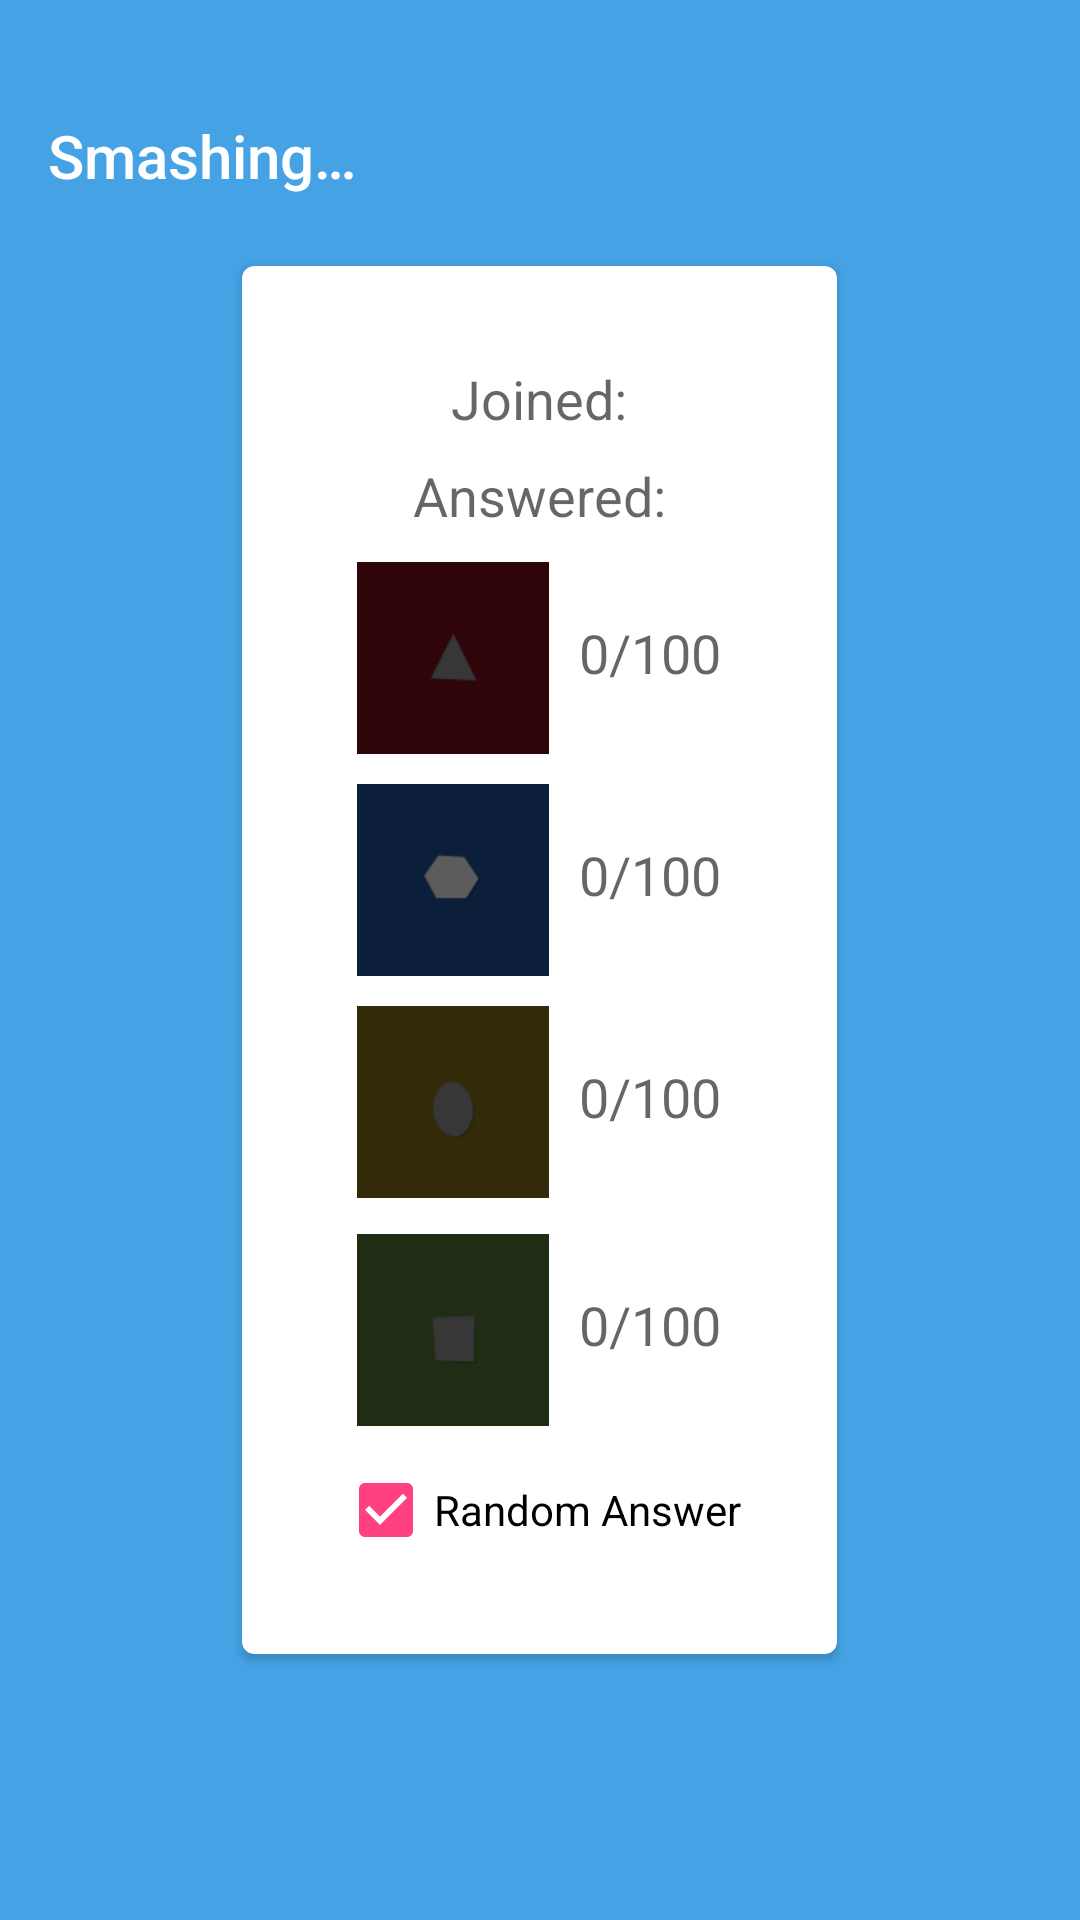

Layout XML and referenced resources for this Android screen:
<!-- AndroidManifest.xml: application theme AppTheme -->
<!-- res/layout/activity_advanced_smashing.xml -->
<?xml version="1.0" encoding="utf-8"?>
<RelativeLayout xmlns:android="http://schemas.android.com/apk/res/android"
    xmlns:app="http://schemas.android.com/apk/res-auto"
    xmlns:tools="http://schemas.android.com/tools"
    android:layout_width="match_parent"
    android:layout_height="match_parent"
    android:background="@color/kahootBlue"
    android:screenOrientation="portrait"
    tools:context="tk.smashr.smashit.AdvancedSmashing">

    <android.support.design.widget.AppBarLayout
        android:id="@+id/appbarlayout_advanced_smashing"
        android:layout_width="match_parent"
        android:layout_height="wrap_content"
        android:layout_marginTop="24dp"
        android:background="@android:color/transparent"
        app:elevation="0dp">

        <android.support.v7.widget.Toolbar
            android:id="@+id/toolbar_advanced_smashing"
            android:layout_width="match_parent"
            android:layout_height="wrap_content"
            android:background="@android:color/transparent"
            app:contentInsetStartWithNavigation="0dp"
            app:elevation="0dp"
            app:title="@string/smashing"
            app:titleTextColor="@android:color/white" />
    </android.support.design.widget.AppBarLayout>

    <android.support.v7.widget.CardView
        android:layout_width="wrap_content"
        android:layout_height="wrap_content"
        android:layout_centerHorizontal="true"
        android:layout_centerVertical="true"
        android:layout_margin="16dp"
        app:cardBackgroundColor="#FFFFFF"
        app:cardCornerRadius="4dp">

        <RelativeLayout
            android:layout_width="wrap_content"
            android:layout_height="wrap_content"
            android:padding="32dp">

            <TextView
                android:id="@+id/joined"
                android:layout_width="wrap_content"
                android:layout_height="wrap_content"
                android:layout_centerHorizontal="true"
                android:text="@string/joined"
                android:textAppearance="@style/TextAppearance.AppCompat.Medium" />

            <TextView
                android:id="@+id/answered"
                android:layout_width="wrap_content"
                android:layout_height="wrap_content"
                android:layout_below="@+id/joined"
                android:layout_centerHorizontal="true"
                android:layout_marginTop="8dp"
                android:text="@string/answered"
                android:textAppearance="@style/TextAppearance.AppCompat.Medium" />

            <RelativeLayout
                android:id="@+id/relativeLayout"
                android:layout_width="wrap_content"
                android:layout_height="wrap_content"
                android:layout_below="@+id/answered"
                android:layout_centerHorizontal="true"
                android:layout_marginTop="10dp">

                <Button
                    android:id="@+id/redButton"
                    style="?android:attr/buttonBarButtonStyle"
                    android:layout_width="64dp"
                    android:layout_height="64dp"
                    android:background="@drawable/red_answer_pressed" />

                <TextView
                    android:id="@+id/redText"
                    android:layout_width="wrap_content"
                    android:layout_height="wrap_content"
                    android:layout_alignBaseline="@+id/redButton"
                    android:layout_alignBottom="@+id/redButton"
                    android:layout_marginStart="10dp"
                    android:layout_toEndOf="@+id/redButton"
                    android:text="0/100"
                    android:textAppearance="@style/TextAppearance.AppCompat.Medium" />

                <Button
                    android:id="@+id/blueButton"
                    style="?android:attr/buttonBarButtonStyle"
                    android:layout_width="64dp"
                    android:layout_height="64dp"
                    android:layout_alignStart="@+id/redButton"
                    android:layout_below="@+id/redButton"
                    android:layout_marginTop="10dp"
                    android:background="@drawable/blue_answer_pressed" />

                <TextView
                    android:id="@+id/blueText"
                    android:layout_width="wrap_content"
                    android:layout_height="wrap_content"
                    android:layout_alignBaseline="@+id/blueButton"
                    android:layout_alignBottom="@+id/blueButton"
                    android:layout_marginStart="10dp"
                    android:layout_toEndOf="@+id/blueButton"
                    android:text="0/100"
                    android:textAppearance="@style/TextAppearance.AppCompat.Medium" />

                <Button
                    android:id="@+id/yellowButton"
                    style="?android:attr/buttonBarButtonStyle"
                    android:layout_width="64dp"
                    android:layout_height="64dp"
                    android:layout_alignStart="@+id/blueButton"
                    android:layout_below="@+id/blueButton"
                    android:layout_marginTop="10dp"
                    android:background="@drawable/yellow_answer_pressed" />

                <TextView
                    android:id="@+id/yellowText"
                    android:layout_width="wrap_content"
                    android:layout_height="wrap_content"
                    android:layout_alignBaseline="@+id/yellowButton"
                    android:layout_alignBottom="@+id/yellowButton"
                    android:layout_marginStart="10dp"
                    android:layout_toEndOf="@+id/yellowButton"
                    android:text="0/100"
                    android:textAppearance="@style/TextAppearance.AppCompat.Medium" />

                <Button
                    android:id="@+id/greenButton"
                    style="?android:attr/buttonBarButtonStyle"
                    android:layout_width="64dp"
                    android:layout_height="64dp"
                    android:layout_alignStart="@+id/yellowButton"
                    android:layout_below="@+id/yellowButton"
                    android:layout_marginTop="12dp"
                    android:background="@drawable/green_answer_pressed" />

                <TextView
                    android:id="@+id/greenText"
                    android:layout_width="wrap_content"
                    android:layout_height="wrap_content"
                    android:layout_alignBaseline="@+id/greenButton"
                    android:layout_alignBottom="@+id/greenButton"
                    android:layout_marginStart="10dp"
                    android:layout_toEndOf="@+id/greenButton"
                    android:text="0/100"
                    android:textAppearance="@style/TextAppearance.AppCompat.Medium" />

            </RelativeLayout>

            <CheckBox
                android:id="@+id/isRandom"
                android:layout_width="wrap_content"
                android:layout_height="wrap_content"
                android:layout_below="@+id/relativeLayout"
                android:layout_centerHorizontal="true"
                android:layout_marginTop="12dp"
                android:checked="true"
                android:text="@string/randomAnswer" />
        </RelativeLayout>
    </android.support.v7.widget.CardView>
</RelativeLayout>
<!-- resources referenced by this layout -->
<resources>
  <color name="kahootBlue">#45a3e5</color>
  <!-- drawable blue_answer_pressed: png bitmap (drawable, 1233 bytes) -->
  <!-- drawable green_answer_pressed: png bitmap (drawable, 961 bytes) -->
  <!-- drawable red_answer_pressed: png bitmap (drawable, 1083 bytes) -->
  <!-- drawable yellow_answer_pressed: png bitmap (drawable, 1196 bytes) -->
  <string name="answered">Answered: </string>
  <string name="joined">Joined: </string>
  <string name="randomAnswer">Random Answer</string>
  <string name="smashing">Smashing…</string>
  <style name="AppTheme" parent="Theme.AppCompat.Light.DarkActionBar">
          
          <item name="colorPrimary">@color/colorPrimary</item>
          <item name="colorPrimaryDark">@color/colorPrimaryDark</item>
          <item name="colorAccent">@color/colorAccent</item>
      </style>
  <color name="colorPrimary">#3F51B5</color>
  <color name="colorPrimaryDark">#303F9F</color>
  <color name="colorAccent">#ff4081</color>
</resources>
